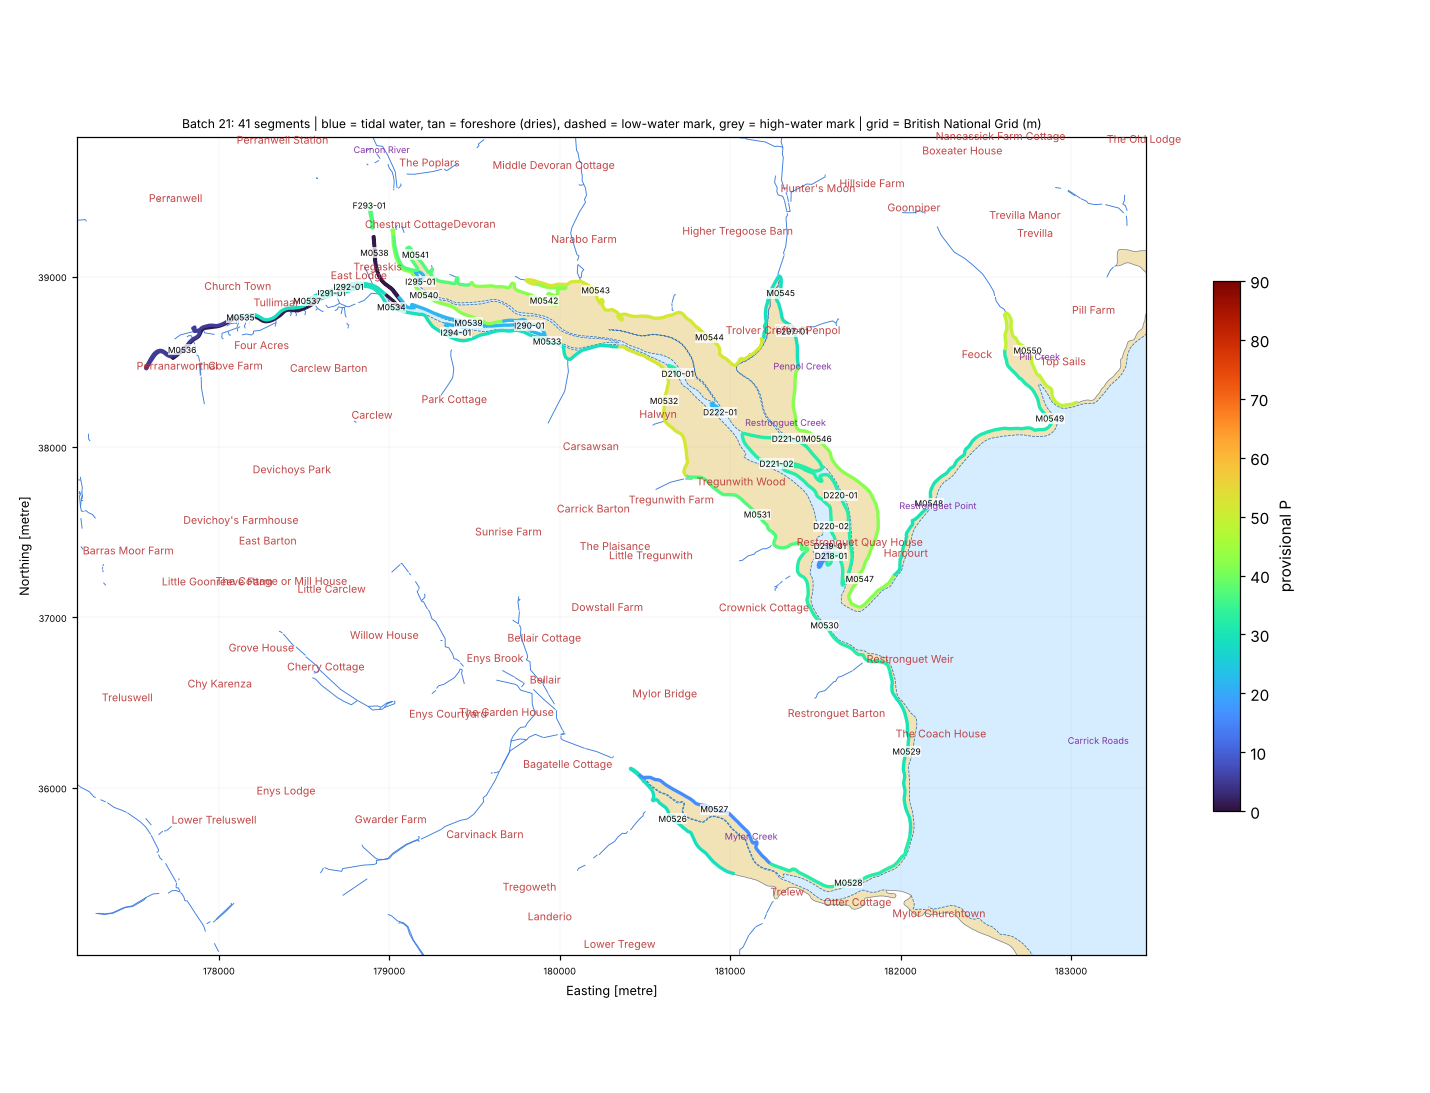

The data file committed next to this chart (first rows):
seg_id, group, lat, lon, length_m, names_nearby, nearest_place, setting, aspect_open_deg, intertidal_width_m, maxdepth_150m, maxdepth_300m, maxdepth_1000m, dist_to_5m, dist_to_10m, dist_to_20m, eusm_substrate_100m, eusm_substrate_300m, eusm_substrate_1000m, eusm_nearest_substrate, eusm_nearest_dist_m, eusm_nearest_biozone, eusm_nearest_energy, dist_to_mapped_rock_m
D210-01, DRY, 50.21, -5.075, 163.0, Restronguet Creek [Channel, 497 m]; Penp…, Trolver Croft (Village, 0.4 km), estuary / ria / harbour, 114.0, 0.0, , , 0.1, 2172, 2302, 3051, , , , Sand, 1336, Infralittoral, No energy information, 2834
D218-01, DRY, 50.2, -5.062, 134.8, Restronguet Point [Coastal Headland, 374…, Harcourt (Village, 0.3 km), estuary / ria / harbour, 331.0, 0.0, 0.6, 1.9, 6.1, 935.7, 1051, 1707, Seabed, Seabed, , Sand, 25.0, Infralittoral, No energy information, 1504
D219-01, DRY, 50.2, -5.062, 304.9, Restronguet Point [Coastal Headland, 362…, Harcourt (Village, 0.3 km), semi-enclosed bay / estuary mouth, 244.0, 0.0, 0.6, 1.9, 6.1, 950.0, 1076, 1741, , , , Sand, 16.0, Infralittoral, No energy information, 1536
D220-01, DRY, 50.2, -5.061, 970.1, Restronguet Point [Coastal Headland, 361…, Harcourt (Village, 0.4 km), estuary / ria / harbour, 267.0, 0.0, 0.4, 0.4, 6.1, 988.1, 1124, 1862, , , , Sand, 268.0, Infralittoral, No energy information, 1644
D220-02, DRY, 50.2, -5.062, 970.1, Restronguet Point [Coastal Headland, 347…, Harcourt (Village, 0.4 km), estuary / ria / harbour, 313.0, 0.0, 0.6, 0.6, 6.1, 970.2, 1115, 1798, , , , Sand, 86.0, Infralittoral, No energy information, 1587
D221-01, DRY, 50.2, -5.065, 564.3, Restronguet Creek [Channel, 292 m]; Penp…, Trolver Croft (Village, 0.7 km), estuary / ria / harbour, 243.0, 0.0, 0.1, 0.1, 1.9, 1422, 1551, 2310, , , , Sand, 653.0, Infralittoral, No energy information, 2090
D221-02, DRY, 50.2, -5.066, 564.3, Restronguet Creek [Channel, 287 m]; Penp…, Trolver Croft (Village, 0.8 km), estuary / ria / harbour, 300.0, 0.0, , 0.1, 1.9, 1406, 1542, 2271, Seabed, , , Sand, 560.0, Infralittoral, No energy information, 2057
D222-01, DRY, 50.2, -5.071, 160.3, Restronguet Creek [Channel, 162 m]; Penp…, Trolver Croft (Village, 0.5 km), tidal river / creek, 104.0, 0.0, 0.0, 0.1, 0.4, 1842, 1974, 2717, , , , Sand, 1003, Infralittoral, No energy information, 2501
F293-01, FRAG, 50.21, -5.101, 292.9, Tallack's Creek [Channel, 1323 m], Devoran (Village, 0.5 km), tidal river / creek, 153.0, 451.0, , , 0.2, 3832, 3967, 4683, , , , Sand, 2941, Infralittoral, No energy information, 4474
F296-01, FRAG, 50.21, -5.065, 12.5, Penpol Creek [Channel, 222 m]; Restrongu…, Trolver Croft (Village, 0.4 km), tidal river / creek, 213.0, 143.0, , , 0.1, 1893, 1964, 2850, , Seabed, , Sand, 1299, Infralittoral, No energy information, 2406
F297-01, FRAG, 50.21, -5.065, 13.4, Penpol Creek [Channel, 216 m]; Restrongu…, Trolver Croft (Village, 0.4 km), tidal river / creek, 216.0, 146.0, , , 0.1, 1888, 1961, 2842, , , , Sand, 1288, Infralittoral, No energy information, 2406
I290-01, ISLET, 50.21, -5.087, 248.9, Tallack's Creek [Channel, 338 m]; Restro…, Devoran (Village, 0.7 km), tidal river / creek, 61.0, 29.0, , 0.2, 0.2, 3070, 3206, 3924, Seabed, , , Sand, 2183, Infralittoral, No energy information, 3714
I291-01, ISLET, 50.21, -5.103, 127.3, Tallack's Creek [Channel, 1440 m], Carclew (Hamlet, 0.7 km), tidal river / creek, 29.0, 0.0, , , , 4196, 4336, 5019, , , , Sand, 3281, Infralittoral, No energy information, 4815
I292-01, ISLET, 50.21, -5.102, 25.2, Tallack's Creek [Channel, 1341 m], Devoran (Village, 0.7 km), tidal river / creek, 246.0, 4.0, , , 0.2, 4117, 4256, 4946, , , , Sand, 3206, Infralittoral, No energy information, 4740
I294-01, ISLET, 50.21, -5.093, 342.7, Tallack's Creek [Channel, 747 m], Devoran (Village, 0.6 km), tidal river / creek, 93.0, 39.0, , , 0.2, 3438, 3576, 4275, , , , Sand, 2533, Infralittoral, No energy information, 4067
I295-01, ISLET, 50.21, -5.096, 206.3, Tallack's Creek [Channel, 922 m], Devoran (Village, 0.4 km), tidal river / creek, 108.0, 22.0, , , 0.2, 3759, 3895, 4605, , , , Sand, 2863, Infralittoral, No energy information, 4397
M0526, MAIN, 50.18, -5.074, 999.2, Mylor Creek [Channel, 351 m], Mylor Bridge (Village, 0.5 km), tidal river / creek, 80.0, 69.0, , , 0.5, 2079, 2138, 2463, , , , Sand, 1375, Infralittoral, No energy information, 1930
M0527, MAIN, 50.18, -5.07, 999.2, Mylor Creek [Channel, 210 m], Mylor Bridge (Village, 0.6 km), semi-enclosed bay / estuary mouth, 273.0, 41.0, , , 0.5, 1928, 1992, 2295, , , , Sand, 1196, Infralittoral, No energy information, 1748
M0528, MAIN, 50.18, -5.059, 999.2, Mylor Creek [Channel, 747 m]; Penarrow P…, Mylor Churchtown (Hamlet, 0.3 km), estuary / ria / harbour, 92.0, 20.0, , , 1.5, 1499, 1562, 1625, , , , Sand, 343.0, Infralittoral, No energy information, 950.0
M0529, MAIN, 50.19, -5.055, 999.2, Mylor Creek [Channel, 1177 m]; Restrongu…, Restronguet Weir (Hamlet, 0.6 km), estuary / ria / harbour, 89.0, 30.0, 0.0, 0.6, 19.8, 743.4, 801.2, 1074, , Coarse substrate, Sandy mud, Sandy mud, 226.0, Infralittoral, No energy information, 840.0
M0530, MAIN, 50.19, -5.062, 999.2, Restronguet Point [Coastal Headland, 671…, Restronguet Weir (Hamlet, 0.3 km), estuary / ria / harbour, 76.0, 4.0, , , 4.8, 1011, 1026, 1587, , , Seabed, Sand, 430.0, Infralittoral, No energy information, 1410
M0531, MAIN, 50.2, -5.068, 999.2, Restronguet Creek [Channel, 491 m]; Rest…, Harcourt (Village, 0.8 km), tidal river / creek, 27.0, 281.0, , 0.1, 1.9, 1348, 1486, 2207, , , , Sand, 491.0, Infralittoral, No energy information, 1994
M0532, MAIN, 50.2, -5.076, 999.2, Restronguet Creek [Channel, 475 m]; Penp…, Trolver Croft (Village, 0.5 km), estuary / ria / harbour, 99.0, 143.0, , 0.0, 0.1, 2111, 2242, 2986, Seabed, , , Sand, 1268, Infralittoral, No energy information, 2771
M0533, MAIN, 50.21, -5.086, 999.2, Tallack's Creek [Channel, 333 m]; Restro…, Devoran (Village, 0.9 km), tidal river / creek, 49.0, 6.0, 0.0, 0.1, 0.2, 2932, 3067, 3786, , , , Sand, 2046, Infralittoral, No energy information, 3577
M0534, MAIN, 50.21, -5.098, 999.2, Tallack's Creek [Channel, 1092 m], Devoran (Village, 0.6 km), tidal river / creek, 57.0, 19.0, , , 0.2, 3841, 3979, 4672, , , , Sand, 2931, Infralittoral, No energy information, 4466
M0535, MAIN, 50.21, -5.111, 999.2, , Church Town (Suburban Area, 0.3 km), open coast, 332.0, 149.0, , , , 4763, 4901, 5546, , , , Sand, 3831, Infralittoral, No energy information, 5350
M0536, MAIN, 50.21, -5.115, 999.2, , Perranarworthal (Village, 0.3 km), open coast, 342.0, 13.0, , , , 4917, 5046, 5680, , , , Sand, 3981, Infralittoral, No energy information, 5488
M0537, MAIN, 50.21, -5.105, 999.2, , Church Town (Suburban Area, 0.6 km), tidal river / creek, 102.0, 17.0, , , , 4297, 4438, 5110, , , , Sand, 3377, Infralittoral, No energy information, 4908
M0538, MAIN, 50.21, -5.1, 999.2, Tallack's Creek [Channel, 1212 m], Devoran (Village, 0.5 km), open coast, 289.0, 195.0, , , 0.2, 4059, 4197, 4892, , , , Sand, 3151, Infralittoral, No energy information, 4686
M0539, MAIN, 50.21, -5.092, 999.2, Tallack's Creek [Channel, 660 m], Devoran (Village, 0.6 km), tidal river / creek, 157.0, 2.0, , 0.2, 0.2, 3392, 3529, 4233, , , , Sand, 2491, Infralittoral, No energy information, 4026
M0540, MAIN, 50.21, -5.096, 999.2, Tallack's Creek [Channel, 898 m], Devoran (Village, 0.4 km), estuary / ria / harbour, 83.0, 13.0, , , 0.2, 3698, 3834, 4542, , , , Sand, 2799, Infralittoral, No energy information, 4334
M0541, MAIN, 50.21, -5.097, 999.2, Tallack's Creek [Channel, 975 m], Devoran (Village, 0.3 km), tidal river / creek, 152.0, 91.0, , , 0.2, 3832, 3967, 4683, , , , Sand, 2941, Infralittoral, No energy information, 4474
M0542, MAIN, 50.21, -5.086, 999.2, Tallack's Creek [Channel, 198 m]; Penpol…, Devoran (Village, 0.7 km), estuary / ria / harbour, 175.0, 88.0, 0.0, 0.2, 0.2, 3038, 3171, 3903, , , , Sand, 2166, Infralittoral, No energy information, 3691
M0543, MAIN, 50.21, -5.082, 999.2, Tallack's Creek [Channel, 111 m]; Penpol…, Trolver Croft (Village, 0.8 km), estuary / ria / harbour, 63.0, 245.0, , 0.1, 0.2, 2651, 2781, 3528, Seabed, , , Sand, 1805, Infralittoral, No energy information, 3313
M0544, MAIN, 50.21, -5.072, 999.2, Penpol Creek [Channel, 362 m]; Restrongu…, Trolver Croft (Village, 0.1 km), estuary / ria / harbour, 211.0, 151.0, , , 0.1, 2200, 2325, 3092, Seabed, , , Sand, 1402, Infralittoral, No energy information, 2871
M0545, MAIN, 50.21, -5.067, 999.2, Penpol Creek [Channel, 391 m]; Restrongu…, Trolver Croft (Village, 0.4 km), tidal river / creek, 260.0, 38.0, , , 0.1, 1937, 2004, 3004, , , , Sand, 1521, Infralittoral, No energy information, 2355
M0546, MAIN, 50.2, -5.063, 999.2, Restronguet Creek [Channel, 465 m]; Penp…, Harcourt (Village, 0.8 km), estuary / ria / harbour, 229.0, 73.0, 0.1, 0.1, 1.9, 1300, 1428, 2192, , , , Sand, 571.0, Infralittoral, No energy information, 1971
M0547, MAIN, 50.19, -5.059, 999.2, Restronguet Point [Coastal Headland, 330…, Harcourt (Village, 0.2 km), estuary / ria / harbour, 314.0, 67.0, 1.9, 1.9, 17.1, 824.3, 917.0, 1561, , , , Sand, 162.0, Infralittoral, No energy information, 1360
M0548, MAIN, 50.2, -5.054, 999.2, Restronguet Point [Coastal Headland, 282…, Harcourt (Village, 0.4 km), estuary / ria / harbour, 132.0, 24.0, 1.3, 1.4, 18.1, 520.1, 630.3, 1435, , Seabed, Sandy mud, Sandy mud, 244.0, Infralittoral, No energy information, 1202
M0549, MAIN, 50.2, -5.044, 999.2, Pill Creek [Tidal Water, 257 m]; Loe Bea…, Feock (Village, 0.6 km), semi-enclosed bay / estuary mouth, 171.0, 31.0, , 14.6, 15.5, 170.5, 224.8, 1659, , Seabed, , Sandy mud, 265.0, Shallow circalittoral, No energy information, 866.0
M0550, MAIN, 50.21, -5.046, 999.2, Pill Creek [Tidal Water, 164 m]; Loe Bea…, Feock (Village, 0.4 km), tidal river / creek, 220.0, 208.0, , , 14.7, 369.5, 414.4, 1851, , , , Sandy mud, 460.0, Shallow circalittoral, No energy information, 861.0
